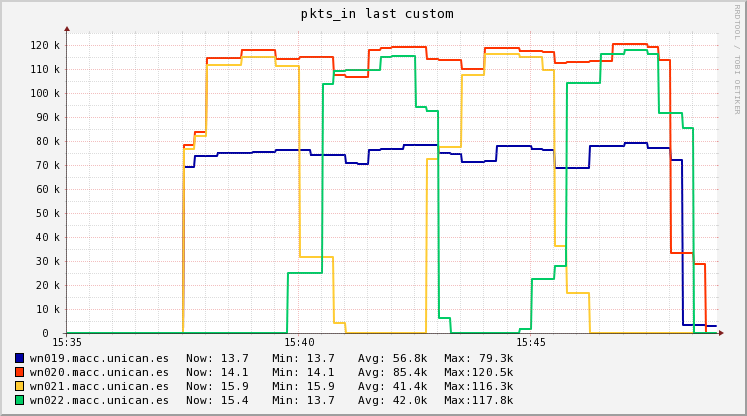

The file beside this chart, header and first rows:
Timestamp, wn019.macc.unican.es, wn020.macc.unican.es, wn021.macc.unican.es, wn022.macc.unican.es
2018-11-15T15:35:15+01:00, 14.9, 14.95, 16.4, 14
2018-11-15T15:35:30+01:00, 14.9, 14.95, 16.4, 13.72
2018-11-15T15:35:45+01:00, 14.9, 14.95, 16.4, 13.72
2018-11-15T15:36:00+01:00, 14.9, 14.95, 16.4, 13.72
2018-11-15T15:36:15+01:00, 14.9, 14.95, 16.4, 13.72
2018-11-15T15:36:30+01:00, 14.9, 14.95, 16.4, 13.72
2018-11-15T15:36:45+01:00, 14.9, 14.95, 16.4, 13.72
2018-11-15T15:37:00+01:00, 14.9, 14.95, 16.4, 13.72
2018-11-15T15:37:15+01:00, 14.9, 14.95, 16.4, 13.72
2018-11-15T15:37:30+01:00, 14.9, 14.95, 16.4, 13.72
2018-11-15T15:37:45+01:00, 69000, 78280, 76769, 13.72
2018-11-15T15:38:00+01:00, 73928, 83870, 82251, 13.72
2018-11-15T15:38:15+01:00, 73928, 114405, 111767, 13.72
2018-11-15T15:38:30+01:00, 75017, 114405, 111767, 13.72
2018-11-15T15:38:45+01:00, 75017, 114405, 111767, 13.72
2018-11-15T15:39:00+01:00, 75017, 117769, 115081, 13.72
2018-11-15T15:39:15+01:00, 75299, 117769, 115081, 13.72
2018-11-15T15:39:30+01:00, 75299, 117769, 115081, 13.72
2018-11-15T15:39:45+01:00, 76212, 114157, 111430, 13.72
2018-11-15T15:40:00+01:00, 76212, 114157, 111430, 25191
2018-11-15T15:40:15+01:00, 76212, 114839, 31838, 25191
2018-11-15T15:40:30+01:00, 74348, 114839, 31838, 25191
2018-11-15T15:40:45+01:00, 74215, 114839, 31838, 103604
2018-11-15T15:41:00+01:00, 74215, 107617, 4262, 109204
2018-11-15T15:41:15+01:00, 70806, 106507, 19.2, 109450
2018-11-15T15:41:30+01:00, 70563, 106507, 19.2, 109467
2018-11-15T15:41:45+01:00, 76354, 117902, 19.2, 109467
2018-11-15T15:42:00+01:00, 76767, 118716, 19.2, 115088
2018-11-15T15:42:15+01:00, 76767, 118971, 19.2, 115489
2018-11-15T15:42:30+01:00, 78200, 118989, 19.2, 115489
2018-11-15T15:42:45+01:00, 78302, 118989, 19.2, 94070
2018-11-15T15:43:00+01:00, 78302, 114100, 72324, 92540
2018-11-15T15:43:15+01:00, 75012, 113751, 77488, 6185
2018-11-15T15:43:30+01:00, 74777, 113751, 77488, 17.12
2018-11-15T15:43:45+01:00, 71374, 109968, 107491, 17.12
2018-11-15T15:44:00+01:00, 71374, 109968, 107491, 17.12
2018-11-15T15:44:15+01:00, 71817, 118730, 116252, 17.12
2018-11-15T15:44:30+01:00, 78019, 118730, 116252, 17.12
2018-11-15T15:44:45+01:00, 78019, 118545, 116060, 17.12
2018-11-15T15:45:00+01:00, 77922, 117346, 114810, 1506
2018-11-15T15:45:15+01:00, 76567, 117346, 114810, 22353
2018-11-15T15:45:30+01:00, 76044, 117035, 109562, 22353
2018-11-15T15:45:45+01:00, 68725, 112683, 36088, 27796
2018-11-15T15:46:00+01:00, 68725, 113054, 16849, 103997
2018-11-15T15:46:15+01:00, 68725, 113054, 16849, 103997
2018-11-15T15:46:30+01:00, 77923, 113380, 15.92, 103997
2018-11-15T15:46:45+01:00, 77923, 113380, 15.92, 116417
2018-11-15T15:47:00+01:00, 77923, 120462, 15.92, 116417
2018-11-15T15:47:15+01:00, 79267, 120462, 15.92, 117818
2018-11-15T15:47:30+01:00, 79267, 120462, 15.92, 117818
2018-11-15T15:47:45+01:00, 76934, 119321, 15.92, 116077
2018-11-15T15:48:00+01:00, 76934, 113590, 15.92, 91703
2018-11-15T15:48:15+01:00, 72028, 33361, 15.92, 91703
2018-11-15T15:48:30+01:00, 3338, 33361, 15.92, 85591
2018-11-15T15:48:45+01:00, 3338, 28915, 15.92, 15.37
2018-11-15T15:49:00+01:00, 2895, 14.13, 15.92, 15.37
